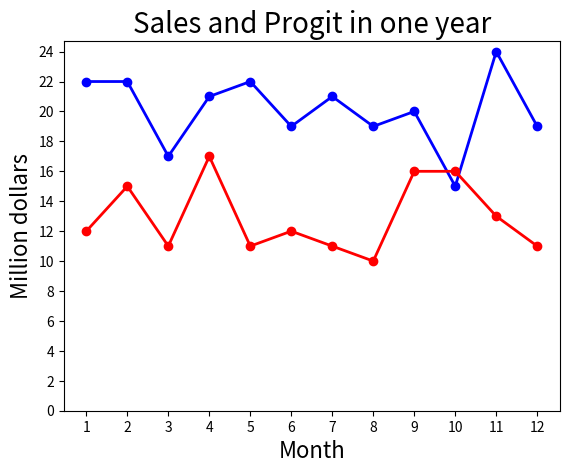

This chart was generated by the following Python code:
"""
檔名：Matplotlib_3.py
功能：資料視覺化練習
學習重點：折線圖、長條圖、圓餅圖與圖表樣式設定
"""
from matplotlib import pyplot as plt
import numpy as np

# 12個月的銷售額
sale = np.array([22, 22, 17, 21, 22, 19, 21, 19, 20, 15, 24, 19])

# 12個月的利潤
profit = np.array([12, 15, 11, 17, 11, 12, 11, 10, 16, 16, 13, 11])

x = np.arange(1, 13)
# 藍色 , 線和點, 粗度2
plt.plot(x, sale, "b-o", linewidth=2)
# 紅色 , 線和點, 粗度2
plt.plot(x, profit, "r-o", linewidth=2)
# x軸 0~12 間隔1
plt.xticks(x)
# y軸 0~24 間隔1
plt.yticks(np.arange(0, max(sale) + 1, 2))
# x軸 名稱 字型大小16
plt.xlabel("Month", size=16)
# y軸 名稱 字型大小16
plt.ylabel("Million dollars", size=16)
# 圖的名稱 字型大小20
plt.title("Sales and Progit in one year", size=20)
# 顯示圖
plt.show()
